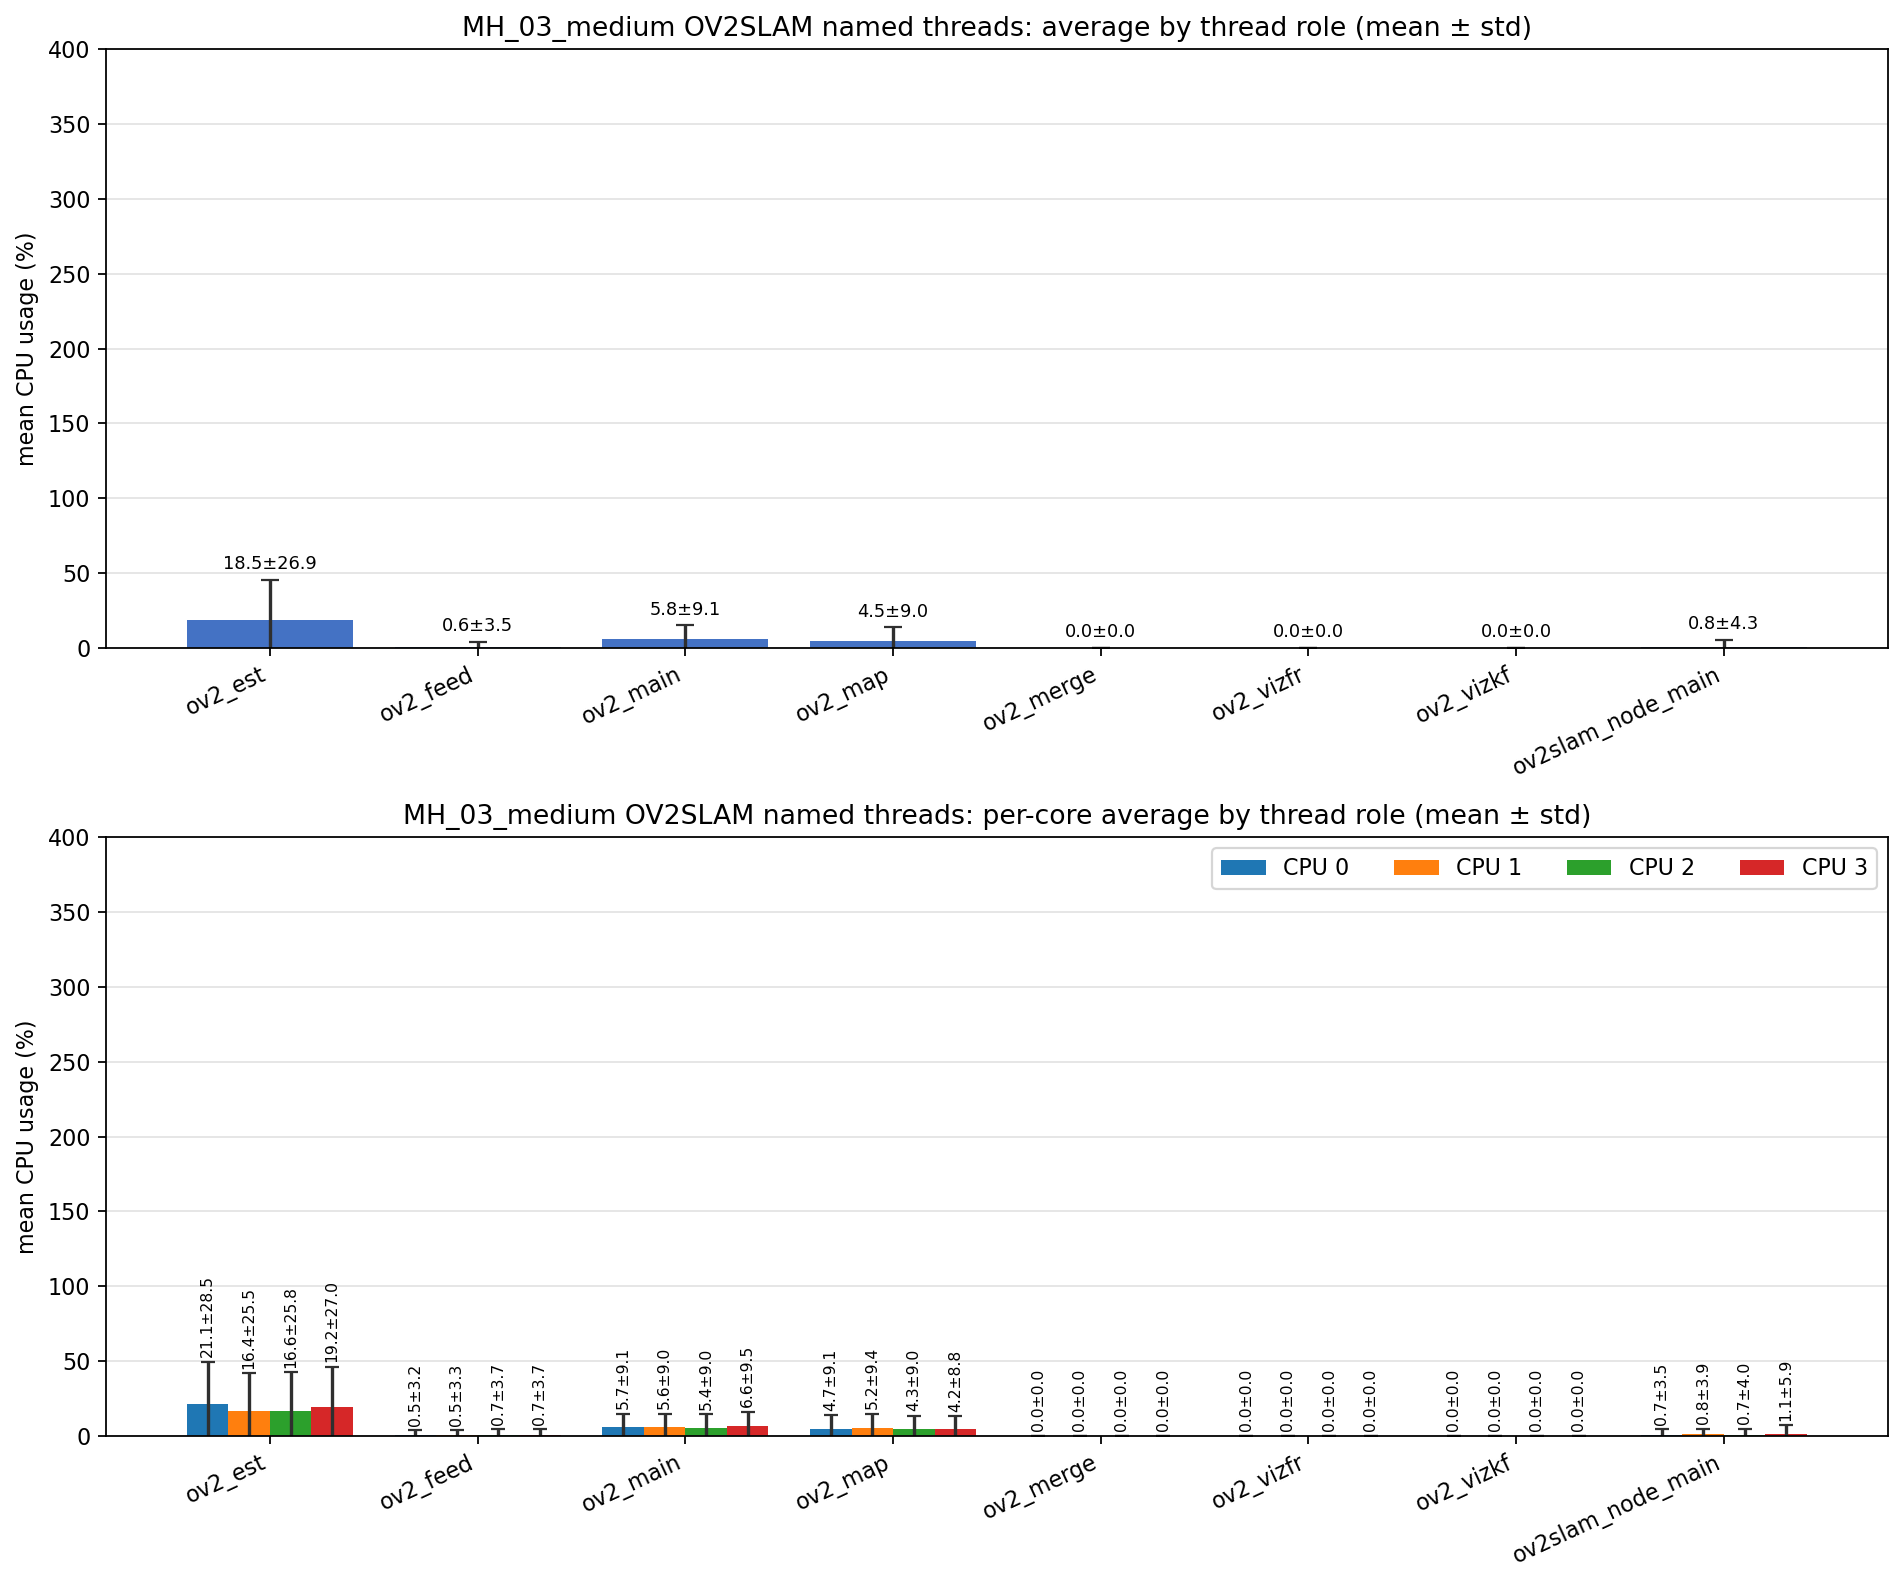

Data behind this chart, as committed beside it:
role, unique_tid_count, sample_count, mean_cpu_all, std_cpu_all, mean_cpu_core_0, mean_cpu_core_1, mean_cpu_core_2, mean_cpu_core_3, std_cpu_core_0, std_cpu_core_1, std_cpu_core_2, std_cpu_core_3
ov2_est, 1, 2752, 18.53, 26.88, 21.14, 16.36, 16.57, 19.23, 28.47, 25.49, 25.78, 27.04
ov2_feed, 1, 2752, 0.633, 3.500, 0.547, 0.514, 0.742, 0.690, 3.192, 3.289, 3.695, 3.693
ov2_main, 4, 10726, 5.786, 9.145, 5.744, 5.582, 5.372, 6.570, 9.076, 9.006, 8.989, 9.518
ov2_map, 1, 2752, 4.526, 9.042, 4.668, 5.178, 4.348, 4.205, 9.058, 9.381, 9.044, 8.808
ov2_merge, 1, 1, 0.000, 0.000, 0.000, 0.000, 0.000, 0.000, 0.000, 0.000, 0.000, 0.000
ov2_vizfr, 1, 1, 0.000, 0.000, 0.000, 0.000, 0.000, 0.000, 0.000, 0.000, 0.000, 0.000
ov2_vizkf, 1, 1, 0.000, 0.000, 0.000, 0.000, 0.000, 0.000, 0.000, 0.000, 0.000, 0.000
ov2slam_node_main, 1, 2798, 0.813, 4.273, 0.663, 0.831, 0.749, 1.124, 3.497, 3.897, 4.030, 5.862
